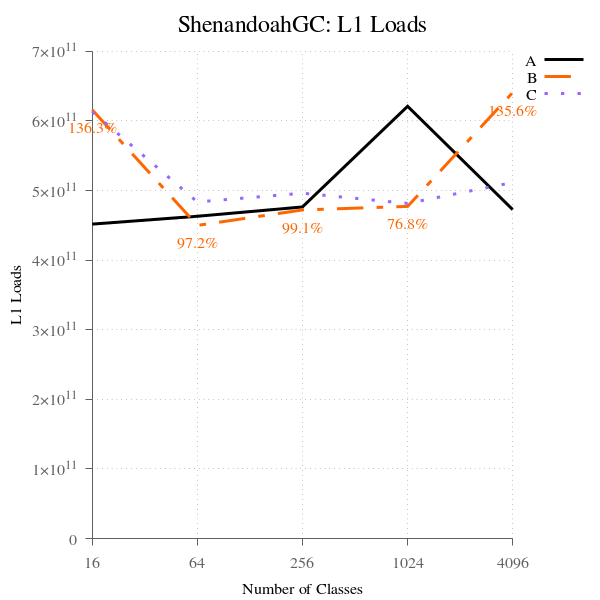

Source data for this figure (header and first rows):
num_classes, A, B, B-to-A, C, C-to-A
16, 451857605689, 615995312515, 136.3, 613444396255, 135.8, 
64, 463142363495, 449976857462, 97.16, 483673388189, 104.4, 
256, 476482378167, 472165888054, 99.09, 496227658120, 104.1, 
1024, 621100598090, 477272220173, 76.84, 481596479969, 77.54, 
4096, 472695262066, 640836441936, 135.6, 511649942926, 108.2, 
